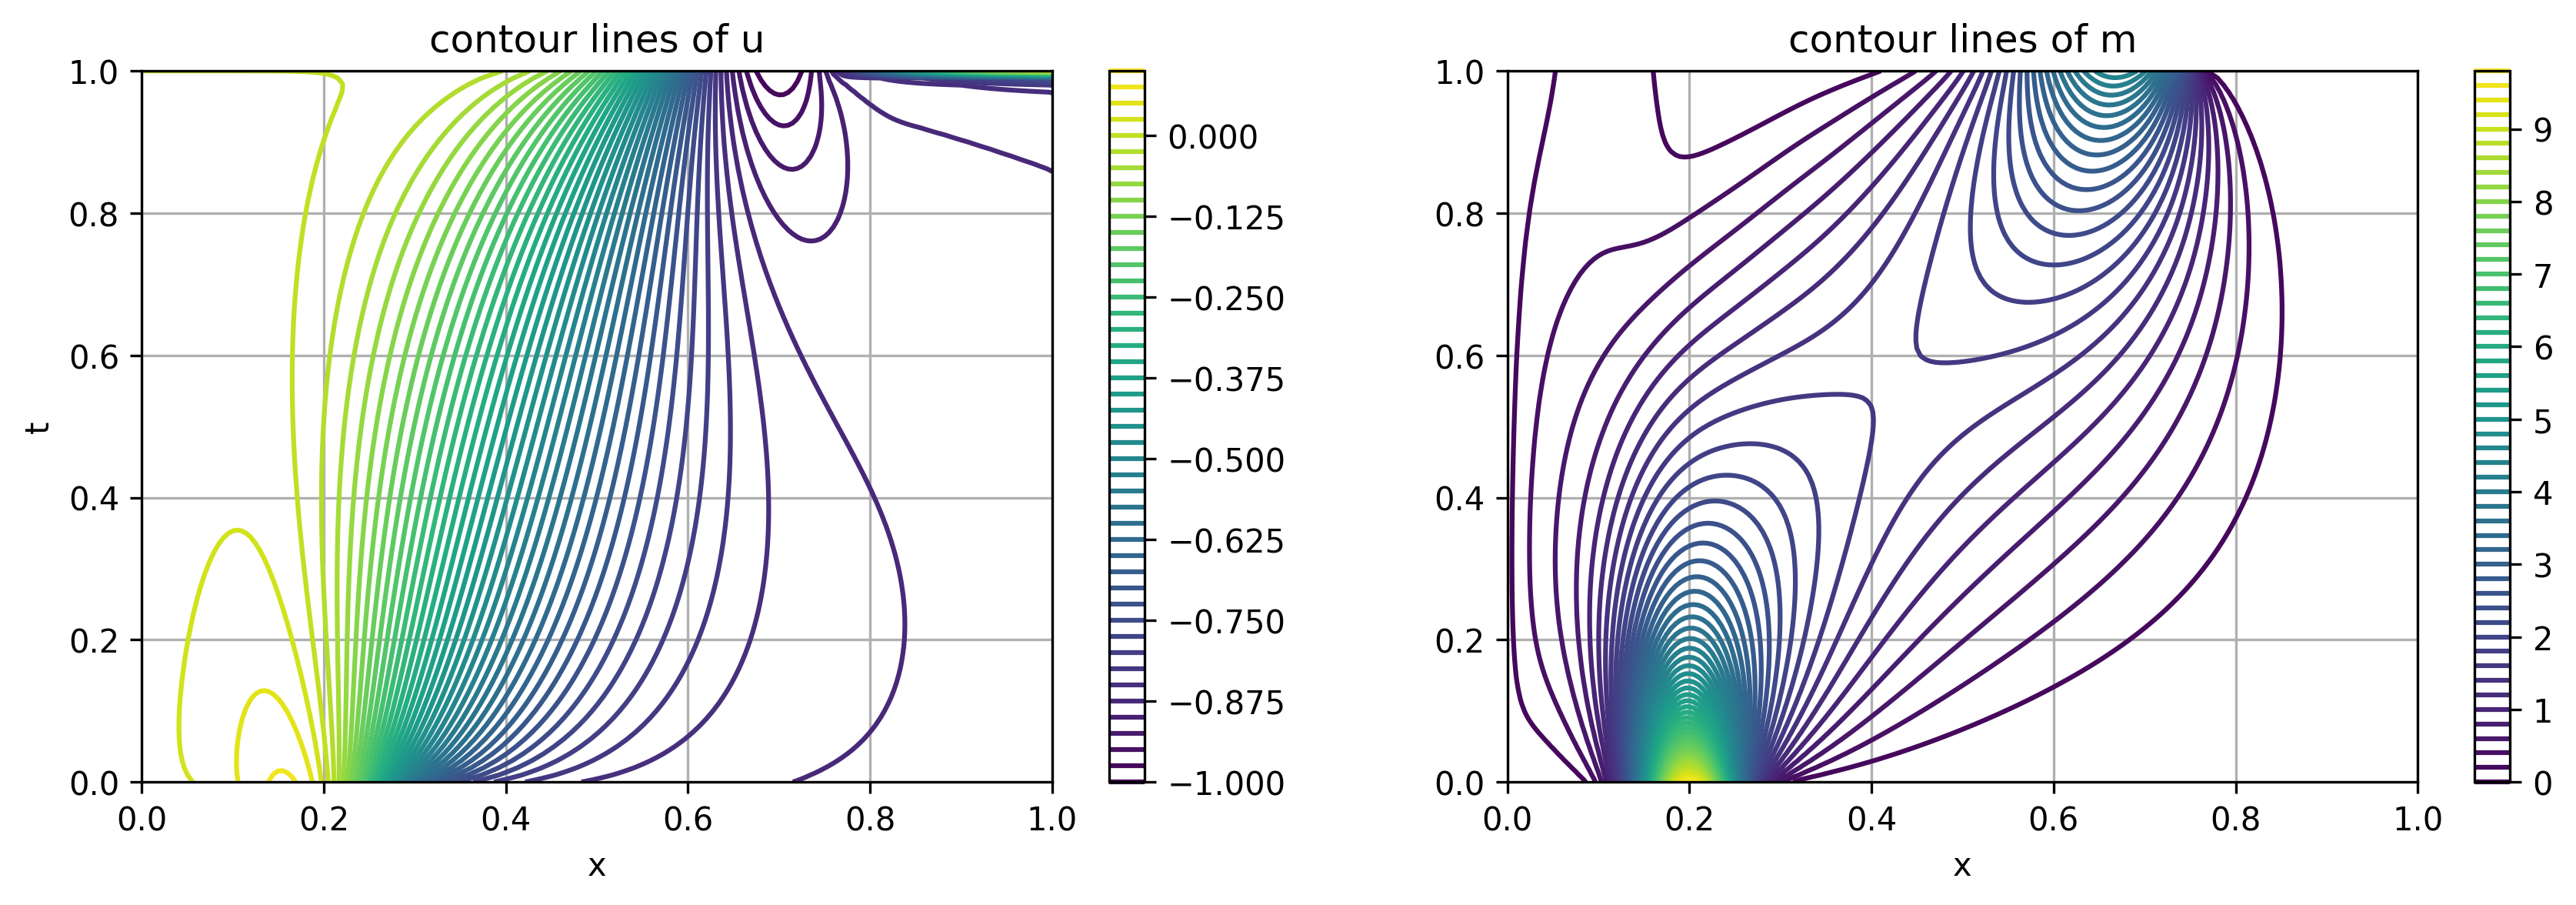

The file beside this chart, header and first rows:
2.027343076100491040e-02, 2.035837775146386031e-02, 2.048236332971363829e-02, 2.064990012835277167e-02, 2.086721534183405904e-02, 2.114232027656805235e-02, 2.148522891102874061e-02, 2.190828413411242612e-02, 2.242656143467417623e-02, 2.305831542045055221e-02, 2.382541600548266844e-02, 2.475368268596435037e-02, 2.587296979671146677e-02, 2.721679483329178181e-02, 2.882124561290617254e-02, 3.072285574553830848e-02, 3.295511698550752239e-02, 3.554338288285099207e-02, 3.849830446208941243e-02, 4.180884879654268166e-02, 4.543721065531693137e-02, 4.931844634946541683e-02, 5.336600849910135697e-02, 5.748091956905892336e-02
2.022496985486210014e-02, 2.035502704338728805e-02, 2.053986930056379487e-02, 2.078419714390587758e-02, 2.109442725122189291e-02, 2.147864999005733716e-02, 2.194665020785362824e-02, 2.250998611148851553e-02, 2.318210725559894866e-02, 2.397848357567652910e-02, 2.491670991388791889e-02, 2.601653498305232445e-02, 2.729973527951107259e-02, 2.878971842957621374e-02, 3.051070051800184799e-02, 3.248625938599008361e-02, 3.473702286584860049e-02, 3.727726738568404308e-02, 4.011043000304198580e-02, 4.322414638061583547e-02, 4.658630500542588343e-02, 5.014403000239221753e-02, 5.382653070630619152e-02, 5.755057478145634425e-02
2.014687741868451121e-02, 2.031688261356139058e-02, 2.055397751662086867e-02, 2.086211214907689876e-02, 2.124693769330990994e-02, 2.171569652351341626e-02, 2.227713503544639234e-02, 2.294144941004462590e-02, 2.372025756606937000e-02, 2.462657769812309078e-02, 2.567478652871997211e-02, 2.688052152820430765e-02, 2.826047270250116664e-02, 2.983198108853920422e-02, 3.161232330362747506e-02, 3.361752154520655095e-02, 3.586048821082857968e-02, 3.834834944688857161e-02, 4.107899905238483057e-02, 4.403739613934572888e-02, 4.719269212690199028e-02, 5.049744297856640501e-02, 5.388941032298697614e-02, 5.729504416319560617e-02
2.004187927406966135e-02, 2.024727096128519158e-02, 2.052976714773378092e-02, 2.089218380314399395e-02, 2.133904506123553840e-02, 2.187641917303613168e-02, 2.251176409357231317e-02, 2.325379276548066379e-02, 2.411235685840560847e-02, 2.509833591416855622e-02, 2.622351132385783781e-02, 2.750039715072115365e-02, 2.894198447248514869e-02, 3.056133039251351935e-02, 3.237088737213764805e-02, 3.438143494280422596e-02, 3.660046472186615635e-02, 3.902993066514778842e-02, 4.166347606496006994e-02, 4.448360287668694929e-02, 4.745959965134063929e-02, 5.054703669165814400e-02, 5.368902450298670970e-02, 5.681851067504369024e-02
1.991269303324635920e-02, 2.014956552977414939e-02, 2.047188032157714818e-02, 2.088115037177471975e-02, 2.138062843260829862e-02, 2.197509403033113748e-02, 2.267065041066580050e-02, 2.347453603320986265e-02, 2.439494969036066357e-02, 2.544087982515754257e-02, 2.662192186080485426e-02, 2.794806010113886838e-02, 2.942937639083059373e-02, 3.107562387608176629e-02, 3.289557305822379124e-02, 3.489601314867701864e-02, 3.708029875183919966e-02, 3.944641032934175645e-02, 4.198468070466611357e-02, 4.467560381228952854e-02, 4.748833700209741104e-02, 5.038040212467829321e-02, 5.329859946149663463e-02, 5.618054981091472749e-02
1.976175716160430765e-02, 2.002673927940513965e-02, 2.038420038970425313e-02, 2.083428373338982662e-02, 2.137892311507363571e-02, 2.202158461204164683e-02, 2.276702402539792364e-02, 2.362105861243741015e-02, 2.459035007828628758e-02, 2.568219073361870455e-02, 2.690427913570613006e-02, 2.826446441252350450e-02, 2.977042466969550757e-02, 3.142922282944687201e-02, 3.324665795924416911e-02, 3.522631629737468101e-02, 3.736824767345500731e-02, 3.966727885270117382e-02, 4.211113539426895869e-02, 4.467873216875013764e-02, 4.733908292741343532e-02, 5.005113073872949347e-02, 5.276441782340750980e-02, 5.542012862765747366e-02
1.959123295084540597e-02, 1.988137643913975156e-02, 2.026998627190030808e-02, 2.075582371548058760e-02, 2.133950443979121259e-02, 2.202319824422298636e-02, 2.281035248556044503e-02, 2.370543186239483166e-02, 2.471366898732878237e-02, 2.584081746885193848e-02, 2.709289508118159148e-02, 2.847589743033173901e-02, 2.999544992880901970e-02, 3.165634610928305670e-02, 3.346190153686465912e-02, 3.541304831213266946e-02, 3.750712658961532359e-02, 3.973641470492684374e-02, 4.208657212058086738e-02, 4.453529706313887754e-02, 4.705152398588397650e-02, 4.959532870306820190e-02, 5.211841759492151505e-02, 5.456483432213263957e-02
1.940304475282178184e-02, 1.971573967891290802e-02, 2.013201784849051254e-02, 2.064927750436312132e-02, 2.126684280919852524e-02, 2.198562511789276669e-02, 2.280781611004290346e-02, 2.373660050552075032e-02, 2.477588024994413496e-02, 2.593000099879861839e-02, 2.720346893780932127e-02, 2.860063877207417310e-02, 3.012534290677281942e-02, 3.178041482812695578e-02, 3.356704737392079280e-02, 3.548393023130881618e-02, 3.752614806804541875e-02, 3.968389964771484868e-02, 4.194120377923303555e-02, 4.427483813556087888e-02, 4.665374045636917072e-02, 4.903895397199167089e-02, 5.138398173046000716e-02, 5.363526500356342180e-02
1.919891888444978656e-02, 1.953183108455887676e-02, 1.997270588521936341e-02, 2.051761587987996696e-02, 2.116463478411762661e-02, 2.191346365783962066e-02, 2.276509682024296238e-02, 2.372151082822431326e-02, 2.478536632875700391e-02, 2.595971242759067751e-02, 2.724768142150818528e-02, 2.865215525495942370e-02, 3.017537566887322845e-02, 3.181845652597311419e-02, 3.358075018047806254e-02, 3.545902935636392750e-02, 3.744648512053589534e-02, 3.953161122622524809e-02, 4.169712570711346655e-02, 4.391912579162567803e-02, 4.616663410649500532e-02, 4.840156430052558467e-02, 5.057897539630645811e-02, 5.264739551405197421e-02
1.898041535222649498e-02, 1.933143982918840778e-02, 1.979417083734431523e-02, 2.036340380085381943e-02, 2.103601118167312475e-02, 2.181053693473628680e-02, 2.268683789472248843e-02, 2.366575169845399826e-02, 2.474877912347830250e-02, 2.593776968852255782e-02, 2.723459763304640624e-02, 2.864081044589996891e-02, 3.015722384694037236e-02, 3.178342750071162098e-02, 3.351716372960766854e-02, 3.535355523720859483e-02, 3.728419625494774903e-02, 3.929618090482106529e-02, 4.137120149114328904e-02, 4.348487010383349921e-02, 4.560636896609487206e-02, 4.769842548641370361e-02, 4.971749359073834168e-02, 5.161397347640026695e-02
1.874895282128703072e-02, 1.911617831682263513e-02, 1.959829959900684371e-02, 2.018888992726643183e-02, 2.088367416528232046e-02, 2.168009455965209595e-02, 2.257693003521446182e-02, 2.357394529343936201e-02, 2.467155597475819556e-02, 2.587049801580985214e-02, 2.717148775889753620e-02, 2.857485582753751391e-02, 3.008013077588584869e-02, 3.168554264678678789e-02, 3.338741797578419906e-02, 3.517945412618000978e-02, 3.705189668584162044e-02, 3.899069274351620040e-02, 4.097673391009381411e-02, 4.298530713196004743e-02, 4.498582085159034266e-02, 4.694178439175393514e-02, 4.881093712317968042e-02, 5.054539954974410221e-02
1.850582832146671630e-02, 1.888750989180985537e-02, 1.938678713482640953e-02, 1.999606982257906562e-02, 2.070999113925749494e-02, 2.152494760806945850e-02, 2.243869862386474456e-02, 2.344999864215802088e-02, 2.455824727428230353e-02, 2.576314442898080398e-02, 2.706433720065501772e-02, 2.846104208316175416e-02, 2.995162099695041630e-02, 3.153308678061549075e-02, 3.320051774835995617e-02, 3.494637849291298143e-02, 3.675977639357765059e-02, 3.862572272957613684e-02, 4.052449429716497437e-02, 4.243118501372800111e-02, 4.431548826205795183e-02, 4.614167867402546586e-02, 4.786870507831050836e-02, 4.945029755203397132e-02
1.825223294216871475e-02, 1.864677025492306531e-02, 1.916116768502306930e-02, 1.978673196735436512e-02, 2.051706135952573520e-02, 2.134756237562483033e-02, 2.227503160564759874e-02, 2.329727294258182591e-02, 2.441273427499610765e-02, 2.562015047116380020e-02, 2.691817937867076183e-02, 2.830501509703561847e-02, 2.977795990217583372e-02, 3.133293519517293263e-02, 3.296391804246456836e-02, 3.466230744452256790e-02, 3.641625277477189560e-02, 3.821000765487050921e-02, 4.002338889786516418e-02, 4.183140734183686538e-02, 4.360409271400138981e-02, 4.530647750777927474e-02, 4.689866561337415612e-02, 4.833591220289243373e-02
1.798926453502344355e-02, 1.839518444673060929e-02, 1.892283873499499974e-02, 1.956249209813238146e-02, 2.030676460183084009e-02, 2.115012759920099905e-02, 2.208846990148253392e-02, 2.311870166829967099e-02, 2.423837942850549931e-02, 2.544533880630244632e-02, 2.673732162769403703e-02, 2.811158299294642948e-02, 2.956446211264393553e-02, 3.109090165821608992e-02, 3.268390788735588137e-02, 3.433396067475928681e-02, 3.602840686353264016e-02, 3.775089374264687520e-02, 3.948090807329251301e-02, 4.119346977473354460e-02, 4.285898975543381978e-02, 4.444325637600330531e-02, 4.590748868473886607e-02, 4.720840080713297610e-02
1.771793811618670514e-02, 1.813388040978567914e-02, 1.867307976031875108e-02, 1.932481951604288553e-02, 2.008079765428705254e-02, 2.093460413897439004e-02, 2.188127319697560219e-02, 2.291687558279491971e-02, 2.403813357069325279e-02, 2.524204499979691013e-02, 2.652550361543249205e-02, 2.788490230737809134e-02, 2.931570548492484080e-02, 3.081197915439246732e-02, 3.236587549245190099e-02, 3.396708441944701340e-02, 3.560228516785931413e-02, 3.725464797717181753e-02, 3.890343924636464890e-02, 4.052376558178786420e-02, 4.208645777802805243e-02, 4.355806064500373359e-02, 4.490087742757058187e-02, 4.607302684638366758e-02
1.743919453308156661e-02, 1.786390012465818855e-02, 1.841306718129443257e-02, 1.907505758209994753e-02, 1.984070233686320572e-02, 2.070276243386169612e-02, 2.165546902476194607e-02, 2.269410557306873397e-02, 2.381461427931640118e-02, 2.501321317144872963e-02, 2.628601154511807370e-02, 2.762861146967770729e-02, 2.903568391721892891e-02, 3.050051131548858763e-02, 3.201449682826457144e-02, 3.356665490847360322e-02, 3.514311478742510042e-02, 3.672668064484543859e-02, 3.829649157772168494e-02, 3.982780639693517255e-02, 4.129190877941864984e-02, 4.265610113125962305e-02, 4.388374472864614573e-02, 4.493431449104694914e-02
1.715390770365283341e-02, 1.758620875680792783e-02, 1.814388655264004974e-02, 1.881444012260826207e-02, 1.958788741731659275e-02, 2.045621152698090875e-02, 2.141289032130902839e-02, 2.245247001604458795e-02, 2.357016452665904038e-02, 2.476146710320779182e-02, 2.602176253870400885e-02, 2.734592888648002332e-02, 2.872791916502691681e-02, 3.016031757642404290e-02, 3.163387319284487187e-02, 3.313702684096452716e-02, 3.465546066002980763e-02, 3.617170846898894870e-02, 3.766486134202294556e-02, 3.911038572088805509e-02, 4.048004611994291541e-02, 4.174190359647401982e-02, 4.286035481152292159e-02, 4.379618765472375469e-02
1.686289083381490791e-02, 1.730170232864204974e-02, 1.786654246459346701e-02, 1.854410458742229706e-02, 1.932364607980719198e-02, 2.019642173886705000e-02, 2.115520440148162262e-02, 2.219385127463484667e-02, 2.330689756490247552e-02, 2.448916416110864802e-02, 2.573536818242047608e-02, 2.703972649670518050e-02, 2.839554445007017730e-02, 2.979478652174874509e-02, 3.122763375909478820e-02, 3.268204413062911901e-02, 3.414334305263051761e-02, 3.559387669439673108e-02, 3.701275578359263657e-02, 3.837570116625569488e-02, 3.965498134927201296e-02, 4.081941602919964690e-02, 4.183441641457929377e-02, 4.266204410359838300e-02
1.656690172488396035e-02, 1.701121423169029562e-02, 1.758196685355727790e-02, 1.826510282361676688e-02, 1.904916995829922591e-02, 1.992474288050542774e-02, 2.088393606153333623e-02, 2.191996422630403812e-02, 2.302673155525996468e-02, 2.419843672657268421e-02, 2.542918320232911283e-02, 2.671258592404009147e-02, 2.804136816323463816e-02, 2.940694699930837194e-02, 3.079901359288492874e-02, 3.220512427726476140e-02, 3.361032716348774652e-02, 3.499685248437002516e-02, 3.634388841002044596e-02, 3.762744944302823941e-02, 3.882032659608525976e-02, 3.989209608971090726e-02, 4.080916228530975104e-02, 4.153482104906677103e-02
1.626664737791827520e-02, 1.671552080063771692e-02, 1.729102600789097360e-02, 1.797841004106719501e-02, 1.876556061883511220e-02, 1.964241881442414447e-02, 2.060048588375407858e-02, 2.163237898551844882e-02, 2.273141715951326400e-02, 2.389122493751895046e-02, 2.510534359102918611e-02, 2.636684213170573804e-02, 2.766792309279177131e-02, 2.899952292211111643e-02, 3.035091398795967260e-02, 3.170932360322642474e-02, 3.305959265784957218e-02, 3.438389768448026768e-02, 3.566155371385066469e-02, 3.686890180855762617e-02, 3.797927010238634493e-02, 3.896298759402288397e-02, 3.978743022644350841e-02, 4.041708853354528813e-02
1.596278801504760411e-02, 1.641534613632189901e-02, 1.699452654434897500e-02, 1.768493234296159705e-02, 1.847383908943336928e-02, 1.935059943919835782e-02, 2.030614509064428141e-02, 2.133253900607776435e-02, 2.242255928038628873e-02, 2.356930241207927379e-02, 2.476579656649366759e-02, 2.600461779487094408e-02, 2.727750531929249919e-02, 2.857497663572050248e-02, 2.988594994960155904e-02, 3.119738870900322716e-02, 3.249398840465010652e-02, 3.375792595069344870e-02, 3.496868542583318751e-02, 3.610296176434307086e-02, 3.713463127938453762e-02, 3.803477052116462087e-02, 3.877170602845537994e-02, 3.931108636205980084e-02
1.565594060969426049e-02, 1.611136631856078041e-02, 1.669322057297062400e-02, 1.738551313167018691e-02, 1.817495383843300422e-02, 1.905035060207616732e-02, 2.000210774322710994e-02, 2.102177587725297114e-02, 2.210163471696771978e-02, 2.323429698920241246e-02, 2.441232460500673482e-02, 2.562785080327708437e-02, 2.687220519753264966e-02, 2.813554328069939325e-02, 2.940648802310355525e-02, 3.067179748132373152e-02, 3.191607632903632752e-02, 3.312154880920206712e-02, 3.426790388579408625e-02, 3.533221258024499267e-02, 3.628890675730293836e-02, 3.710980286190751487e-02, 3.776415580302195513e-02, 3.821873629785661752e-02
1.534668198763049912e-02, 1.580421309306281538e-02, 1.638781021532121490e-02, 1.708093866362342395e-02, 1.786978756280087344e-02, 1.874266237237434338e-02, 1.968948078750339462e-02, 2.070132142646918111e-02, 2.177000659147817346e-02, 2.288770768483063683e-02, 2.404656503162503831e-02, 2.523831646349349381e-02, 2.645393227347799664e-02, 2.768325861694496612e-02, 2.891467694954671236e-02, 3.013479239536928297e-02, 3.132816708442946740e-02, 3.247711339322640473e-02, 3.356155555885306785e-02, 3.455895857319478404e-02, 3.544431404188375795e-02, 3.619016822511882114e-02, 3.676667947342229792e-02, 3.714169974822812553e-02
1.503555157948526129e-02, 1.549447706033770314e-02, 1.607895144729900444e-02, 1.677194279571603622e-02, 1.755916304894382732e-02, 1.842845617402757985e-02, 1.936929263190969100e-02, 2.037231792063457989e-02, 2.142893629264655195e-02, 2.253091849380297121e-02, 2.367002583449732619e-02, 2.483764556402542553e-02, 2.602443570777113538e-02, 2.721998176281712964e-02, 2.841247264839228889e-02, 2.958840769204266682e-02, 3.073234916789183147e-02, 3.182673300606349981e-02, 3.285174445479716043e-02, 3.378525678311116581e-02, 3.460282328197891027e-02, 3.527770914316748913e-02, 3.578095182303496491e-02, 3.608144501183127573e-02
1.472305389803009457e-02, 1.518271055904988828e-02, 1.576725751543698109e-02, 1.645921106762422009e-02, 1.724384806690163613e-02, 1.810859065159313788e-02, 1.904250015174411767e-02, 2.003582639492612616e-02, 2.107959333416385347e-02, 2.216520992650361857e-02, 2.328409897352969396e-02, 2.442733948971759217e-02, 2.558532125003516039e-02, 2.674741410284377924e-02, 2.790165905283163716e-02, 2.903449200594303975e-02, 3.013051309542534237e-02, 3.117231246680339865e-02, 3.214035787410689238e-02, 3.301294175190076785e-02, 3.376617862858417862e-02, 3.437404072734715627e-02, 3.480842151013097130e-02, 3.503922254037518391e-02
1.440966073671371556e-02, 1.486943021866394057e-02, 1.545330197920419257e-02, 1.614338436522981535e-02, 1.692455976735582693e-02, 1.778386687745437192e-02, 1.870999477823355461e-02, 1.969283374652086929e-02, 2.072306361165623945e-02, 2.179176858409065734e-02, 2.289007139419653794e-02, 2.400878276580343737e-02, 2.513806537428644669e-02, 2.626711502452981628e-02, 2.738386550644517428e-02, 2.847472739659158425e-02, 2.952437203414232103e-02, 3.051557021966589886e-02, 3.142908992304649374e-02, 3.224365037513925863e-02, 3.293592406599595707e-02, 3.348057569960854324e-02, 3.385032906383809298e-02, 3.401605807992187647e-02
1.409581314641925563e-02, 1.455511923342349932e-02, 1.513762138625372906e-02, 1.582506212035089330e-02, 1.660196852068174939e-02, 1.745503291660732356e-02, 1.837260782954544883e-02, 1.934425886504814035e-02, 2.036035643418039609e-02, 2.141169524299764426e-02, 2.248913430144938025e-02, 2.358325362264578756e-02, 2.468402720538222239e-02, 2.578051524390655852e-02, 2.686058151270804412e-02, 2.791064552394674145e-02, 2.891547932254792674e-02, 2.985805726655967052e-02, 3.071946221824459894e-02, 3.147884546164826658e-02, 3.211343240692083462e-02, 3.259856407088850688e-02, 3.290776617048600527e-02, 3.301284266821321450e-02
1.378192320604704896e-02, 1.424022938438854538e-02, 1.482071766727945106e-02, 1.550480514051384012e-02, 1.627670128234533914e-02, 1.712278782226400731e-02, 1.803111519621597089e-02, 1.899095802085726606e-02, 1.999241063622707662e-02, 2.102601179021825611e-02, 2.208239105761044749e-02, 2.315193297293866720e-02, 2.422445866789153801e-02, 2.528892820127826360e-02, 2.633316928161644546e-02, 2.734364121807025122e-02, 2.830524288416469761e-02, 2.920117194383598305e-02, 3.001283821213312011e-02, 3.071982840756609656e-02, 3.129991486937867134e-02, 3.172909888454276961e-02, 3.198168076054148240e-02, 3.203035331813192110e-02
1.346837566089808223e-02, 1.392518284916274829e-02, 1.450306016936679307e-02, 1.518313804330870438e-02, 1.594934450091995207e-02, 1.678778509647714523e-02, 1.768624142277896300e-02, 1.863372959876211446e-02, 1.962009995969679274e-02, 2.063566727976846177e-02, 2.167086401913781435e-02, 2.271591215485312468e-02, 2.376051320989765181e-02, 2.479355981981314766e-02, 2.580287460540107297e-02, 2.677498445832559443e-02, 2.769493813101992635e-02, 2.854617349276549962e-02, 2.931043688819353135e-02, 2.996775193840552770e-02, 3.049643090877673934e-02, 3.087311989143436478e-02, 3.107287016623126036e-02, 3.106923271024313385e-02
1.315552940040430434e-02, 1.361037389333375619e-02, 1.418508760783401997e-02, 1.486055143235456497e-02, 1.562044665783140704e-02, 1.645063569990835861e-02, 1.733866326023230167e-02, 1.827331824184770873e-02, 1.924423780120307695e-02, 2.024154328014231979e-02, 2.125550052839275325e-02, 2.227619967239754389e-02, 2.329325339278440210e-02, 2.429551702221042012e-02, 2.527083634659089972e-02, 2.620583086035553969e-02, 2.708571953557916204e-02, 2.789419480496251741e-02, 2.861334679614296883e-02, 2.922363538077264039e-02, 2.970390373731170500e-02, 3.003142544535904179e-02, 3.018197812923763268e-02, 3.013002076596632203e-02
1.284371880667456098e-02, 1.329617036914616107e-02, 1.386720979047445165e-02, 1.453750393784485756e-02, 1.529052058611677679e-02, 1.611191070405582071e-02, 1.698901278043222010e-02, 1.791041849480055903e-02, 1.886558141069583777e-02, 1.984445862606840083e-02, 2.083717822321135352e-02, 2.183372712207469826e-02, 2.282365755773860250e-02, 2.379581520093330613e-02, 2.473809475492914564e-02, 2.563723088367948072e-02, 2.647863084485217386e-02, 2.724625397142788064e-02, 2.792253975633632659e-02, 2.848838230399656363e-02, 2.892314536980223477e-02, 2.920471063664475952e-02, 2.930955279763572743e-02, 2.921312995960246781e-02
1.253325502784902179e-02, 1.298291508589564242e-02, 1.354980914645349983e-02, 1.421442397446493790e-02, 1.496004557094455893e-02, 1.577214374211849054e-02, 1.663788014077549962e-02, 1.754567802265653495e-02, 1.848483562608942490e-02, 1.944517367278759609e-02, 2.041670980294895202e-02, 2.138935449215180126e-02, 2.235262573404964148e-02, 2.329538477454121473e-02, 2.420559865180181916e-02, 2.507013754436458047e-02, 2.587461304724400848e-02, 2.660326203672703713e-02, 2.723887769666476916e-02, 2.776278560594649947e-02, 2.815485953572708505e-02, 2.839357005903515863e-02, 2.845605999234588485e-02, 2.831885373018373092e-02
1.222442722662351114e-02, 1.267092713040059160e-02, 1.323324214749204211e-02, 1.389171131164788735e-02, 1.462946914013152008e-02, 1.543183315408899921e-02, 1.628581616050249828e-02, 1.717970049173331293e-02, 1.810265619407888313e-02, 1.904439412162155926e-02, 1.999484735720704134e-02, 2.094387500241296288e-02, 2.188098498499758612e-02, 2.279507712010411108e-02, 2.367421198250039757e-02, 2.450541354030271249e-02, 2.527451191763127256e-02, 2.596603063169522496e-02, 2.656311975550186555e-02, 2.704753304368161249e-02, 2.739964398691658448e-02, 2.759849405951414480e-02, 2.762186719583088756e-02, 2.744739668135694199e-02
1.191750370354602816e-02, 1.236050316102466594e-02, 1.291784071373525133e-02, 1.356973857858022499e-02, 1.429920869555491997e-02, 1.509144381516244748e-02, 1.593333450426868969e-02, 1.681304826852697207e-02, 1.771965278263313778e-02, 1.864277444977151948e-02, 1.957228627618326847e-02, 2.049801948153049877e-02, 2.140949426820408161e-02, 2.229566997277373022e-02, 2.314471982147159324e-02, 2.394383790308797152e-02, 2.467908534914566368e-02, 2.533527994584241008e-02, 2.589593070614363418e-02, 2.634321561971587899e-02, 2.665799794975542286e-02, 2.681987466678681722e-02, 2.680725623202098035e-02, 2.659888418682177652e-02
1.161273273436936281e-02, 1.205191843679039726e-02, 1.260391348614126744e-02, 1.324885273558765696e-02, 1.396965311866613969e-02, 1.475140885548791025e-02, 1.558091357210480109e-02, 1.644624465888467127e-02, 1.733639180963584409e-02, 1.824092107584071934e-02, 1.914966879946027045e-02, 2.005246034254187446e-02, 2.093884884732225699e-02, 2.179787232109695397e-02, 2.261783381631042242e-02, 2.338611210984705910e-02, 2.408901028608612452e-02, 2.471164673037900411e-02, 2.523789027610524871e-02, 2.565033802445472813e-02, 2.593033157753990570e-02, 2.605800576077484804e-02, 2.601243897236173511e-02, 2.577336867956518673e-02
1.131034349772729736e-02, 1.174542762243351197e-02, 1.229174671164527839e-02, 1.292937620598530457e-02, 1.364116420636075737e-02, 1.441213133102427213e-02, 1.522899832245814232e-02, 1.607977589476229305e-02, 1.695339877469061868e-02, 1.783939532195244829e-02, 1.872758733065564909e-02, 1.960781527397481572e-02, 2.046968436658930246e-02, 2.130232883585957485e-02, 2.209419702515278555e-02, 2.283286539307273835e-02, 2.350488864659155269e-02, 2.409569118030760460e-02, 2.458950192560584169e-02, 2.496933155180856151e-02, 2.521698807309933482e-02, 2.531312532761798018e-02, 2.523753474666008342e-02, 2.497082320779708126e-02
1.101054732668639742e-02, 1.144126601644047427e-02, 1.198160531787795767e-02, 1.261160783216052489e-02, 1.331407767815962276e-02, 1.407398549865651431e-02, 1.487800189146701139e-02, 1.571409302510640496e-02, 1.657116035419018904e-02, 1.743871585594393772e-02, 1.830658752365420597e-02, 1.916465066374799936e-02, 2.000258068362528383e-02, 2.080962396792835484e-02, 2.157438821799355019e-02, 2.228465911499419305e-02, 2.292725150864518072e-02, 2.348790044420294779e-02, 2.395119484711906097e-02, 2.430055336666270271e-02, 2.451823874800904829e-02, 2.458540556469528474e-02, 2.448258924655900143e-02, 2.419115654956713324e-02
1.071353839565408750e-02, 1.113965068782991202e-02, 1.167373435854675637e-02, 1.229582440992938418e-02, 1.298870461129527157e-02, 1.373731809489558281e-02, 1.452830686215077736e-02, 1.534961338798340215e-02, 1.619012620610068426e-02, 1.703936083607220445e-02, 1.788717082499684252e-02, 1.872348480548302260e-02, 1.953806531277571881e-02, 2.032028583852512477e-02, 2.105892609672815538e-02, 2.174199126505105967e-02, 2.235656376258175759e-02, 2.288869326845550944e-02, 2.332332835724118883e-02, 2.364429023492018236e-02, 2.383428522961302323e-02, 2.387495123281827350e-02, 2.374758602542240138e-02, 2.343422118063288526e-02
1.041949434075076578e-02, 1.084078081403030969e-02, 1.136835951748603121e-02, 1.198228165657778087e-02, 1.266533292447147990e-02, 1.340245014289653640e-02, 1.418026711610693123e-02, 1.498672237173813426e-02, 1.581071068016856943e-02, 1.664176971312433112e-02, 1.746979661768909009e-02, 1.828479048445958918e-02, 1.907661675992117917e-02, 1.983478991355937596e-02, 2.054827326572076021e-02, 2.120530072311843997e-02, 2.179322867721267265e-02, 2.229842480505172392e-02, 2.270619687247254007e-02, 2.300076362761323615e-02, 2.316526477786085697e-02, 2.318180542333615410e-02, 2.303245155985733650e-02, 2.269981775309272767e-02
1.012857743207611939e-02, 1.054483902041080529e-02, 1.106568817220930818e-02, 1.167121489023345907e-02, 1.234422790862648063e-02, 1.306967777531155978e-02, 1.383420924493152133e-02, 1.462577534728872614e-02, 1.543329500735783795e-02, 1.624634550067678360e-02, 1.705488442971590801e-02, 1.784899732924478261e-02, 1.861866716282579645e-02, 1.935356214535675565e-02, 2.004283989030596763e-02, 2.067497128844739823e-02, 2.123759228162877544e-02, 2.171739124069705859e-02, 2.210003454018790239e-02, 2.237013397166617845e-02, 2.251125401805246368e-02, 2.250595548402900201e-02, 2.233706029097658891e-02, 2.198769921828827231e-02
9.840934887203028891e-03, 1.025199178440864417e-02, 1.076591029577319940e-02, 1.136284044632657891e-02, 1.202563383734642569e-02, 1.273927359810165215e-02, 1.349043353590051626e-02, 1.426709861171915512e-02, 1.505822867920209029e-02, 1.585345674842034841e-02, 1.664281640285871292e-02, 1.741649444802531935e-02, 1.816460506008425388e-02, 1.887698206170316390e-02, 1.954298705718963275e-02, 2.015133543176105338e-02, 2.068994762262815756e-02, 2.114583461440468562e-02, 2.150502042290830182e-02, 2.175250516411814106e-02, 2.187226932200540125e-02, 2.184734114386707726e-02, 2.166123859356944292e-02, 2.129757364893630420e-02
9.556699868460681938e-03, 9.962390439541793374e-03, 1.046919915456916844e-02, 1.105735610034085797e-02, 1.170977445734040605e-02, 1.241148769084066301e-02, 1.314921559142078269e-02, 1.391099127252240150e-02, 1.468583112569559097e-02, 1.546343898998115036e-02, 1.623393892516398693e-02, 1.698763262789052333e-02, 1.771477800544615788e-02, 1.840538556831249756e-02, 1.904902996402312032e-02, 1.963467787639254503e-02, 2.015053880746748433e-02, 2.058394782093186243e-02, 2.092128543128456836e-02, 2.114793535832783580e-02, 2.124828496691734403e-02, 2.120584606625022447e-02, 2.100476230199014790e-02, 2.062910473226824484e-02
9.275991906923313282e-03, 9.676171605238412243e-03, 1.017571203588356343e-02, 1.075494217102900170e-02, 1.139685427866483393e-02, 1.208654875680689571e-02, 1.281080721974538900e-02, 1.355772614529801232e-02, 1.431639310201672163e-02, 1.507659670792490907e-02, 1.582856474231180560e-02, 1.656272633369102951e-02, 1.726949479046003405e-02, 1.793906750729786295e-02, 1.856124054225851208e-02, 1.912523824776962353e-02, 1.961956328150600559e-02, 2.003187628124712683e-02, 2.034891294892021696e-02, 2.055643628906552237e-02, 2.063923217846285602e-02, 2.058130501190756634e-02, 2.036736369886005954e-02, 1.998191731626878034e-02
8.998917553073923839e-03, 9.393457978962713867e-03, 9.885591023029429922e-03, 1.045576217538900232e-02, 1.108705917212825243e-02, 1.176466487836019988e-02, 1.247543757468970102e-02, 1.320755128061219634e-02, 1.395017824691207123e-02, 1.469320475403322959e-02, 1.542697454077483071e-02, 1.614205576023954383e-02, 1.682902771204777478e-02, 1.747828405211691513e-02, 1.807985009084273759e-02, 1.862321369787179465e-02, 1.909717455797631594e-02, 1.948972058492696308e-02, 1.978794103125660481e-02, 1.997797441039100147e-02, 2.004499768111859745e-02, 1.997351089921115680e-02, 1.974873627550726568e-02, 1.935560101585425893e-02
8.725570902256450309e-03, 9.114358830063912925e-03, 9.598963511654391018e-03, 1.015996346804011116e-02, 1.078055720250264624e-02, 1.144602454989046732e-02, 1.214331424826685553e-02, 1.286069099512658978e-02, 1.358742424227860415e-02, 1.431350983514157252e-02, 1.502941874634785603e-02, 1.572586867529530627e-02, 1.639361458842330740e-02, 1.702325504971673523e-02, 1.760505181919101367e-02, 1.812876179143434185e-02, 1.858348536021667621e-02, 1.895753949787523998e-02, 1.923836554504526966e-02, 1.941247415411688493e-02, 1.946542690752475421e-02, 1.938221756879764807e-02, 1.914853721842481662e-02, 1.874971246707515110e-02
8.456034020024360068e-03, 8.838970481716721880e-03, 9.315942781432978020e-03, 9.867677903820060506e-03, 1.047749936143668216e-02, 1.113079743325531834e-02, 1.181462410582541887e-02, 1.251734691705919111e-02, 1.322834407835569125e-02, 1.393773195243688118e-02, 1.463611904106410649e-02, 1.531438215852062336e-02, 1.596346076099919992e-02, 1.657416619373310029e-02, 1.713700330064395899e-02, 1.764200317121035130e-02, 1.807857042165161854e-02, 1.843535276352454427e-02, 1.870014304533526572e-02, 1.885982086185251927e-02, 1.890032687126251901e-02, 1.880714240803469176e-02, 1.856638976046137354e-02, 1.816377739106064121e-02
8.190377311428749529e-03, 8.567376728041670164e-03, 9.036628467391028333e-03, 9.579022368707022783e-03, 1.017802015607684185e-02, 1.081913504635506618e-02, 1.148953411915712777e-02, 1.217769896748532171e-02, 1.287312717600542708e-02, 1.356606564333584335e-02, 1.424726979449605913e-02, 1.490778423092706424e-02, 1.553874088013422819e-02, 1.613117099618828487e-02, 1.667582858920765854e-02, 1.716302376871026852e-02, 1.758246878381007974e-02, 1.792314393163435549e-02, 1.817319375610499527e-02, 1.831986370777081291e-02, 1.834946893907518292e-02, 1.824796886170403434e-02, 1.800188540009644428e-02, 1.759729249876404444e-02
7.928659786616651384e-03, 8.299649137639673185e-03, 8.761106898118091457e-03, 9.294099183078436202e-03, 9.882238128152198708e-03, 1.051117139448293041e-02, 1.116819208204127348e-02, 1.184190618640808094e-02, 1.252194036696463973e-02, 1.319868114923348351e-02, 1.386303939462612059e-02, 1.450623537276689475e-02, 1.511960060810067785e-02, 1.569439270339453851e-02, 1.622162034965541136e-02, 1.669187717329947626e-02, 1.709518638671649396e-02, 1.742086298080015860e-02, 1.765740403833973224e-02, 1.779241816089393441e-02, 1.781259123912799780e-02, 1.770434867221646474e-02, 1.745458590923261097e-02, 1.704972721207509076e-02
7.670929144724406012e-03, 8.035847221659710160e-03, 8.489451330531652684e-03, 9.012996368624960966e-03, 9.590256159768674113e-03, 1.020702341975017989e-02, 1.085072724548864428e-02, 1.151010745214751593e-02, 1.217492869447849707e-02, 1.283572540327037291e-02, 1.348357145408465851e-02, 1.410986987361730234e-02, 1.470615819214361394e-02, 1.526392606850933767e-02, 1.577444188251758000e-02, 1.622858694096150980e-02, 1.661669865334473514e-02, 1.692842896795432664e-02, 1.715262855345692575e-02, 1.727726807804433676e-02, 1.728940077575970638e-02, 1.717590389959086986e-02, 1.692402516542760443e-02, 1.652052523129112632e-02
7.417221614090230807e-03, 7.776018311920382745e-03, 8.221721913400349691e-03, 8.735787763898581609e-03, 9.302161704219259059e-03, 9.906791214775669333e-03, 1.053725056909765069e-02, 1.118242200883862864e-02, 1.183221617004976897e-02, 1.247732281307691038e-02, 1.310898577039643249e-02, 1.371879702512309243e-02, 1.429850580029156694e-02, 1.483983887628611588e-02, 1.533432881194467766e-02, 1.577314838285805154e-02, 1.614695231701473652e-02, 1.644573190571022026e-02, 1.665869287243751384e-02, 1.677416828145340474e-02, 1.677957585929875858e-02, 1.666222907836323319e-02, 1.640971100167402941e-02, 1.600910605246818816e-02
7.167561367913135098e-03, 7.520197121443646104e-03, 7.957965313327600848e-03, 8.462532680083819162e-03, 9.018026544494650923e-03, 9.610558034843577624e-03, 1.022785491819570326e-02, 1.085894963269979502e-02, 1.149390603396198418e-02, 1.212357590752459989e-02, 1.273937908925733449e-02, 1.333310205646330397e-02, 1.389671070197361080e-02, 1.442217335978431512e-02, 1.490129068339938849e-02, 1.532553036847039522e-02, 1.568586742370290874e-02, 1.597263500392285401e-02, 1.617539584791220786e-02, 1.628284665888263955e-02, 1.628276820724038759e-02, 1.616289314855604009e-02, 1.591112689254648924e-02, 1.551486635695951619e-02
6.921959263699234421e-03, 7.268404639914427881e-03, 7.698213748016379497e-03, 8.193275109244262805e-03, 8.737906160258731778e-03, 9.318389722908137704e-03, 9.922614612780291526e-03, 1.053977048066811681e-02, 1.116008085075998087e-02, 1.177456547340925003e-02, 1.237482553723716523e-02, 1.295284683022326910e-02, 1.350081619172750248e-02, 1.401094733576809491e-02, 1.447531239830052163e-02, 1.488567703069868138e-02, 1.523333928644878335e-02, 1.550897675138147858e-02, 1.570251158210846099e-02, 1.580300621577285583e-02, 1.579860525130999047e-02, 1.567744140526995331e-02, 1.542773359533705820e-02, 1.503718134226800750e-02
6.680411369146114532e-03, 7.020646634380185713e-03, 7.442483576857438290e-03, 7.928042397322261625e-03, 8.461838510682176406e-03, 9.030333714822570690e-03, 9.621584641053598091e-03, 1.022494443733550085e-02, 1.083080207253854163e-02, 1.143035043618626997e-02, 1.201537675346137611e-02, 1.257807024703279722e-02, 1.311084233876816905e-02, 1.360615530357453008e-02, 1.405635561244786974e-02, 1.445350948683335988e-02, 1.478924052587910626e-02, 1.505457332141570299e-02, 1.523979216287892589e-02, 1.533432796334657441e-02, 1.532669162303347543e-02, 1.520539691792127841e-02, 1.495897051691276458e-02, 1.457540592043603082e-02
6.442904506371706017e-03, 6.776916868819212771e-03, 7.190777600684722208e-03, 7.666846870200143445e-03, 8.189845151017310920e-03, 8.746419737667026489e-03, 9.324801132459112005e-03, 9.914511531496576768e-03, 1.050611040859032556e-02, 1.109096831526211815e-02, 1.166106250169157525e-02, 1.220878908249558269e-02, 1.272678704065620565e-02, 1.320776977631051702e-02, 1.364436036190527779e-02, 1.402892771787444572e-02, 1.435342319968071004e-02, 1.460922087915421559e-02, 1.478697008710969270e-02, 1.487647334567891548e-02, 1.486661100083700067e-02, 1.474626257919563720e-02, 1.450425756203320947e-02, 1.412887621025585468e-02
6.209459729973745151e-03, 6.537232912719062247e-03, 6.943115942132635499e-03, 7.409712278552028387e-03, 7.921953594415163599e-03, 8.466678501156052472e-03, 9.032296732039825013e-03, 9.608504429705554475e-03, 1.018603594993820749e-02, 1.075644336445544594e-02, 1.131189722970953222e-02, 1.184500334787655547e-02, 1.234863053690276637e-02, 1.281574517609310702e-02, 1.323924851222997405e-02, 1.361181369692463297e-02, 1.392572158403518681e-02, 1.417269799709703140e-02, 1.434376034328292172e-02, 1.442908648746741261e-02, 1.441792984333310768e-02, 1.429952403456257772e-02, 1.406299741606291571e-02, 1.369691124559539210e-02
5.980176646728372486e-03, 6.301695775451802116e-03, 6.699600897711158014e-03, 7.156741396556929972e-03, 7.658265455508255284e-03, 8.191208246749806521e-03, 8.744163595677062473e-03, 9.307005999792989856e-03, 9.870648693622897929e-03, 1.042682896983026207e-02, 1.096791414767041110e-02, 1.148672260812648969e-02, 1.197635510884143342e-02, 1.243003228397361604e-02, 1.284093434664512930e-02, 1.320203926750845684e-02, 1.350595828574143939e-02, 1.374477064805346323e-02, 1.390986469475679645e-02, 1.399179777957509745e-02, 1.398020056520405015e-02, 1.386465211753783698e-02, 1.363457756932909617e-02, 1.327881457709676090e-02
5.755125858314488752e-03, 6.070389802886470669e-03, 6.460328857372208376e-03, 6.908042374412952553e-03, 7.398899667507293811e-03, 7.920136761915589144e-03, 8.460535398863017198e-03, 9.010151730015566324e-03, 9.560080539154584139e-03, 1.010224628129461656e-02, 1.062921440866732535e-02, 1.113401749431441358e-02, 1.160999110564499108e-02, 1.205061427392201297e-02, 1.244935016117005785e-02, 1.279948363697817199e-02, 1.309395613418338870e-02, 1.332520050505570965e-02, 1.348497776776148502e-02, 1.356422852269512092e-02, 1.355296511882130017e-02, 1.344110586871175364e-02, 1.321837269211430244e-02, 1.287387609479867696e-02
5.534328067697706632e-03, 5.843344714355388526e-03, 6.225338169331080806e-03, 6.663662235851524826e-03, 7.143911559541626759e-03, 7.653526866734834851e-03, 8.181481222811599896e-03, 8.718015299851687716e-03, 9.254407674740106754e-03, 9.782771525459045200e-03, 1.029587123655239037e-02, 1.078695339893831137e-02, 1.124958709778958559e-02, 1.167750848685477488e-02, 1.206446472676061220e-02, 1.240405306849449128e-02, 1.268955334100090211e-02, 1.291375576459620478e-02, 1.306879472220476811e-02, 1.314599655124062093e-02, 1.313575929130303063e-02, 1.302833607321916658e-02, 1.281374733871724556e-02, 1.248137410017879576e-02
5.317783307502101445e-03, 5.620565670686644352e-03, 5.994639588944456095e-03, 6.423617258788656692e-03, 6.893322327520633348e-03, 7.391403569944476545e-03, 7.907028336076494732e-03, 8.430624318900846112e-03, 8.953655848892769914e-03, 9.468426154340131226e-03, 9.967899121919684968e-03, 1.044553505129464446e-02, 1.089513531677995840e-02, 1.131069097429866256e-02, 1.168623039428604016e-02, 1.201566133742168127e-02, 1.229260422326199434e-02, 1.251021677913524352e-02, 1.266101724925943091e-02, 1.273672150919846237e-02, 1.272811711295779823e-02, 1.262578895013674422e-02, 1.242005868605039129e-02, 1.210057745182155017e-02
5.105487397753933655e-03, 5.402052666028927391e-03, 5.768237589881466433e-03, 6.187916124429873425e-03, 6.647144047133254560e-03, 7.133781016537789864e-03, 7.637191139208878571e-03, 8.147991161633070037e-03, 8.657832685695105585e-03, 9.159209924670636688e-03, 9.645286563267073052e-03, 1.010973622406773249e-02, 1.054659145983394795e-02, 1.095009632313799323e-02, 1.131455759746352770e-02, 1.163419001025536685e-02, 1.190295173242360456e-02, 1.211436903687397940e-02, 1.226135404018993680e-02, 1.233602768485188989e-02, 1.232957431626873455e-02, 1.223290940631418210e-02, 1.203665964835311068e-02, 1.173074806730878272e-02
4.897432919133860342e-03, 5.187801924833443899e-03, 5.546132228139976153e-03, 5.956562369422739242e-03, 6.405382882105975333e-03, 6.880666669758385597e-03, 7.371976615204774846e-03, 7.870120112793548353e-03, 8.366937120731159083e-03, 8.855113336693330728e-03, 9.328012099671517676e-03, 9.779519539460086383e-03, 1.020389790622893735e-02, 1.059564214309349078e-02, 1.094933478166287659e-02, 1.125949440345751749e-02, 1.152041367147752134e-02, 1.172598499367016184e-02, 1.186951608360013212e-02, 1.194354449064875118e-02, 1.193967076360731225e-02, 1.184914419591065991e-02, 1.166290212759784305e-02, 1.137114358325636183e-02
... 40 more rows
